Run: headless pygame with SDL's dummy video driver; simulated clock (each Clock.tick advances the game by its frame time, no real sleeping); random seed 0; keys injected as events and as key.get_pressed() state; mouse plan: one left click at the window centre at the start of phase 2, then a move to the lower-right quarter at the start of phase 3.
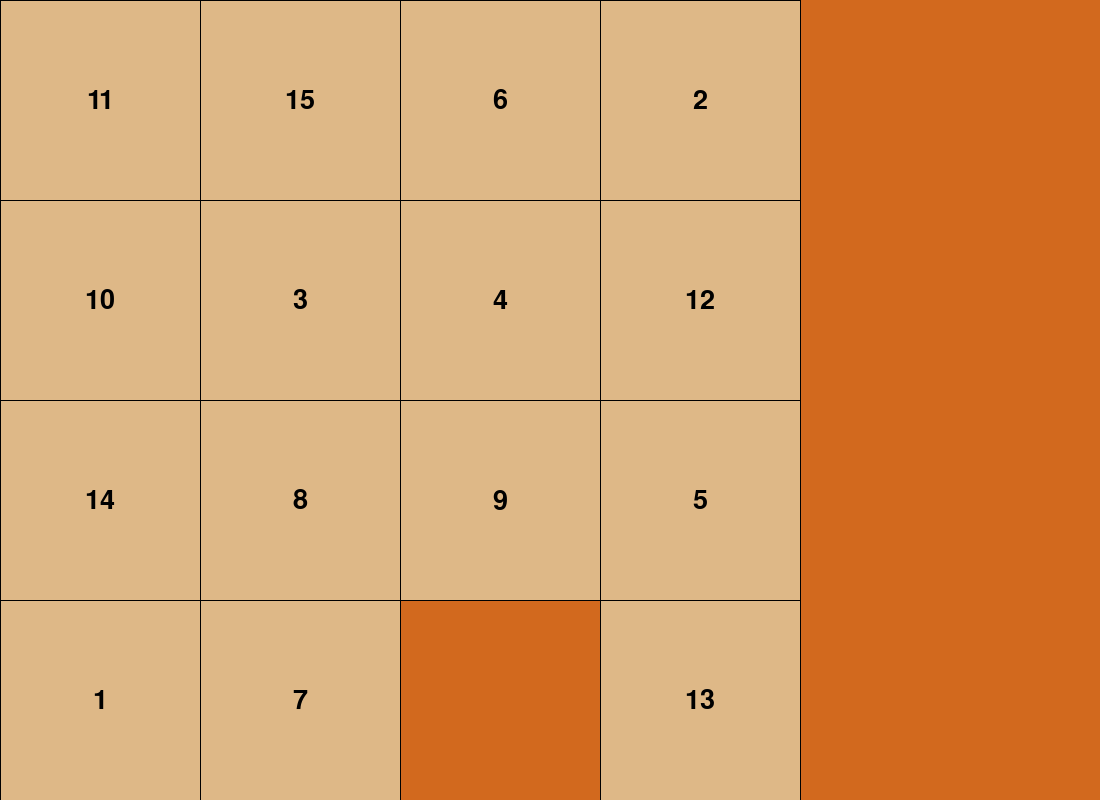
Frame 1 of 4 · flips 1–60 · no input
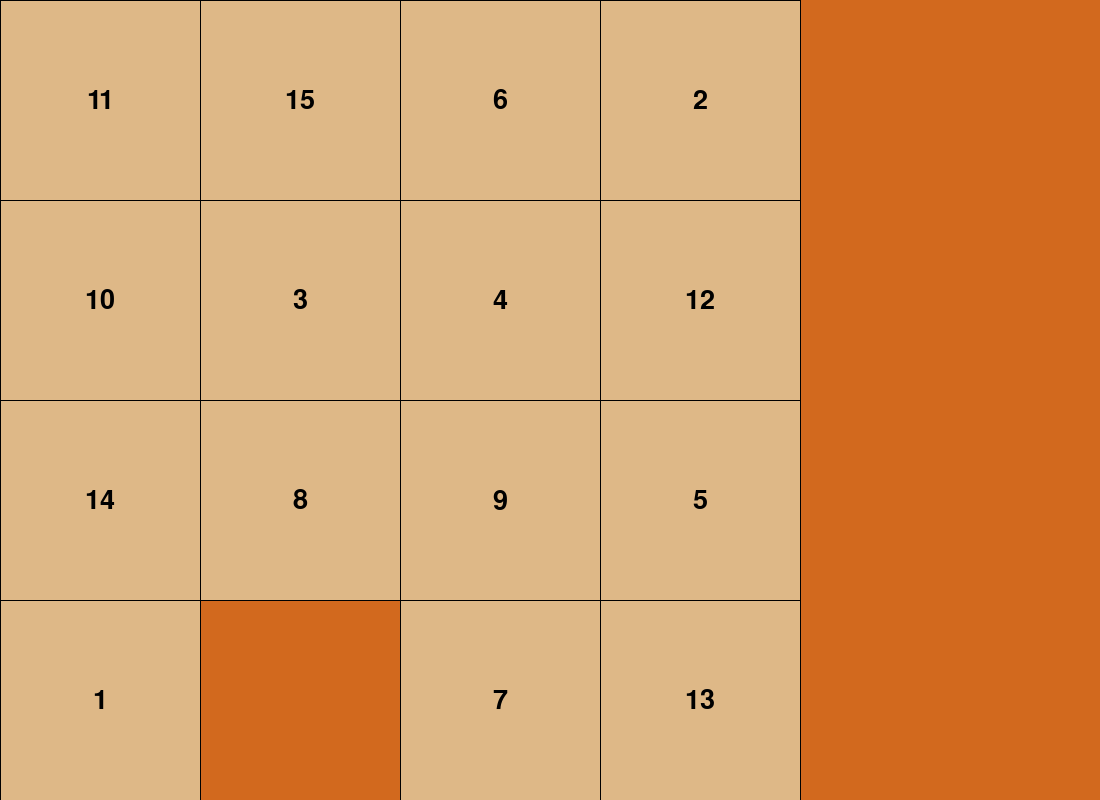
Frame 2 of 4 · flips 61–180 · clicked the window centre · tapped SPACE, RETURN · held RIGHT (→), D
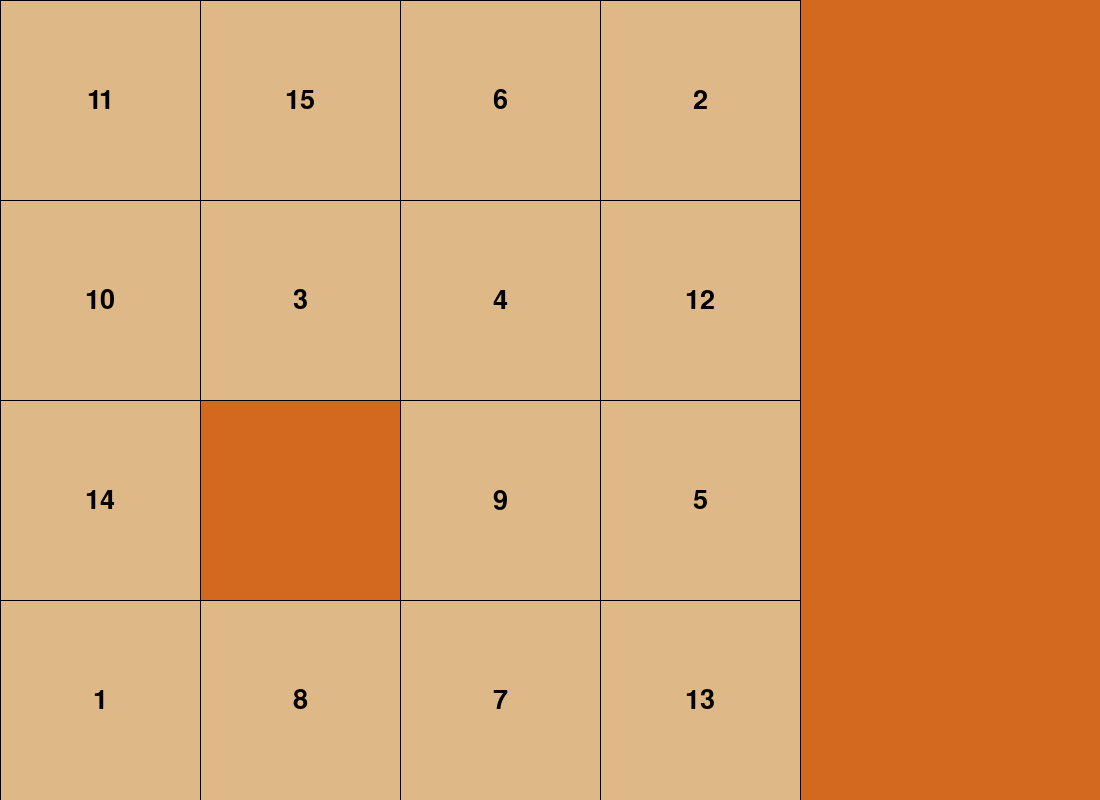
Frame 3 of 4 · flips 181–300 · moved the mouse to the lower-right quarter · held DOWN (↓), S
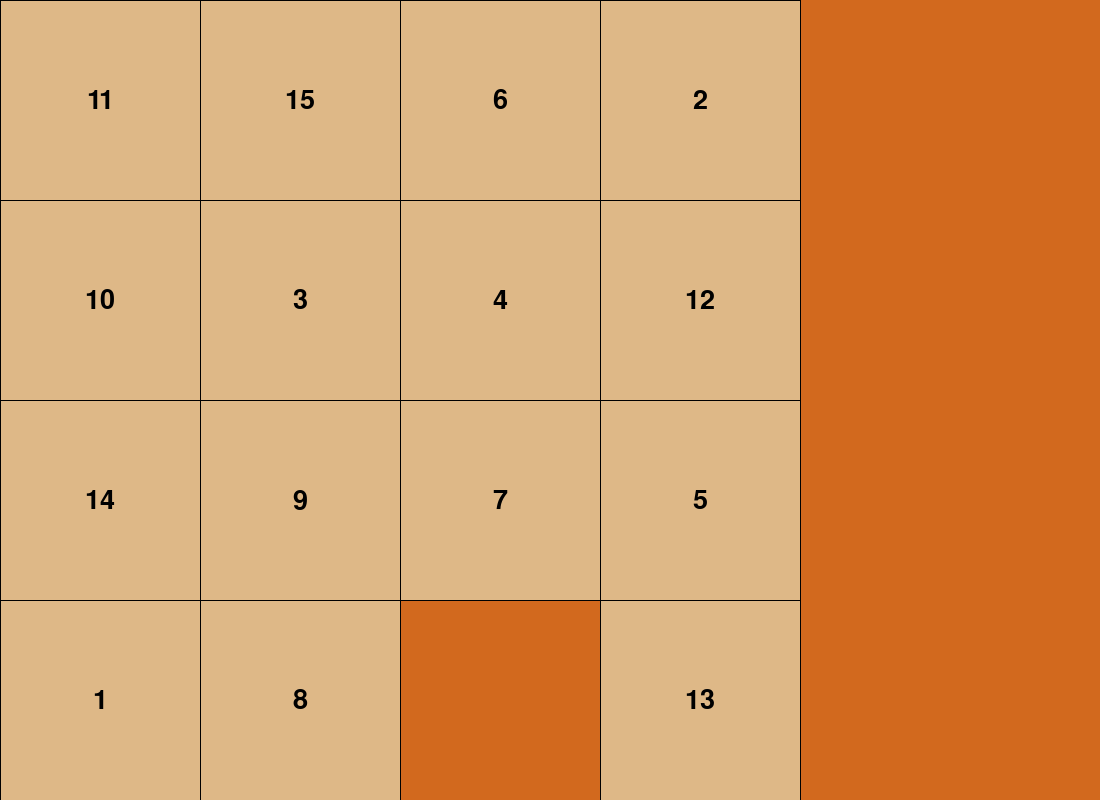
Frame 4 of 4 · flips 301–420 · held LEFT (←), A, UP (↑), W

The pygame program that drew these frames:

import pygame,sys,random

pygame.init()
SCREEN_WIDTH = 1100
BOARD_SIZE = SCREEN_HEIGHT = 800
WHITE = (255,) * 3
BLACK = (0,) * 3
TILE_COLOR = (222,184,135)
BGCOLOR = (210,105,30)

screen = pygame.display.set_mode((SCREEN_WIDTH,SCREEN_HEIGHT))


pygame.display.set_caption("N Puzzle")


clock = pygame.time.Clock()
FPS = 60




class NPuzzle:

    font = pygame.font.SysFont("calibri",40)
    class Tile(pygame.sprite.Sprite):

        normal_font = pygame.font.SysFont("calibri",40)
        def __init__(self,x,y,number,square_size):
            super().__init__()


            self.image = pygame.Surface((square_size,square_size))

            number_text = self.normal_font.render(str(number),True,BLACK)

            self.image.fill(TILE_COLOR)

            self.image.blit(number_text,(square_size//2 - number_text.get_width()//2,square_size//2 - number_text.get_height()//2))



            self.rect = self.image.get_rect(topleft=(x,y))


        def draw(self,x,y):
            screen.blit(self.image,(x,y))




    def __init__(self,n=4):


        self.numbers = list(range(1,n**2))
        self.n = n
        pygame.display.set_caption(f"{n**2}-Puzzle")
        self.numbers.append(None)
        self.square_size = BOARD_SIZE//n
        self.board_size = self.square_size * n
        pygame.display.set_mode((SCREEN_WIDTH,self.board_size))

        self._create_board()
        self._play_game()
    
    
    def _draw_board(self):


        for row in range(self.n):
            for col in range(self.n):
                if self.board[row][col] is None:
                    continue
                self.board[row][col].draw(col * self.square_size,row * self.square_size)

        for y in range(0,self.board_size,self.square_size):
            pygame.draw.line(screen,BLACK,(0,y),(self.board_size,y))

        for x in range(0,self.board_size + 1,self.square_size):
            pygame.draw.line(screen,BLACK,(x,0),(x,self.board_size))





    def _play_game(self):


        while True:


            for event in pygame.event.get():
                if event.type == pygame.QUIT:
                    pygame.quit()
                    sys.exit()
                if event.type == pygame.MOUSEBUTTONDOWN:
                    point = pygame.mouse.get_pos()
                    x,y = point


                    if x <= self.board_size:
                        row,col = y//self.square_size,x//self.square_size


                        for neighbor_row,neighbor_col in ((row -1,col),(row + 1,col),(row,col -1),(row,col +1)):
                            if 0 <= neighbor_row < self.n and 0 <= neighbor_col < self.n and self.board[neighbor_row][neighbor_col] is None:
                                self.board[neighbor_row][neighbor_col],self.board[row][col] = self.board[row][col],self.board[neighbor_row][neighbor_col]
                                self.none_location = (neighbor_row,neighbor_col)

                if event.type == pygame.KEYDOWN:
                    row,col = self.none_location
                    if event.key == pygame.K_DOWN:

                        if row - 1 >= 0:
                            self.board[row][col],self.board[row -1][col] = self.board[row -1][col],self.board[row][col]
                            self.none_location = (row - 1,col)
                    if event.key  == pygame.K_UP:
                        if row + 1 < self.n:
                                self.board[row][col],self.board[row +1][col] = self.board[row +1][col],self.board[row][col]
                                self.none_location = (row + 1,col)
                    if event.key == pygame.K_RIGHT:
                        if col - 1 >= 0:
                            self.board[row][col],self.board[row][col - 1] = self.board[row][col - 1],self.board[row][col]
                            self.none_location = (row,col -1 )
                    if event.key == pygame.K_LEFT:
                        if col + 1 < self.n:
                            self.board[row][col],self.board[row][col + 1] = self.board[row][col + 1],self.board[row][col]
                            self.none_location = (row,col +1 )

















            
            screen.fill(BGCOLOR)
            self._draw_board()
            pygame.display.update()
            clock.tick(FPS)







    


    def _create_board(self):


        random.shuffle(self.numbers)

        self.board = []
        self.tiles = pygame.sprite.Group()
        for row in range(self.n):
            new_row = []
            for col in range(self.n):
                number = self.numbers[row * self.n + col]
                if number is None:
                    self.none_location = (row,col)
                    new_row.append(None)
                    continue
                tile = self.Tile(col * self.square_size,row * self.square_size,number,self.square_size)
                new_row.append(tile)



            self.board.append(new_row)




if __name__ == "__main__":
    
    NPuzzle()
